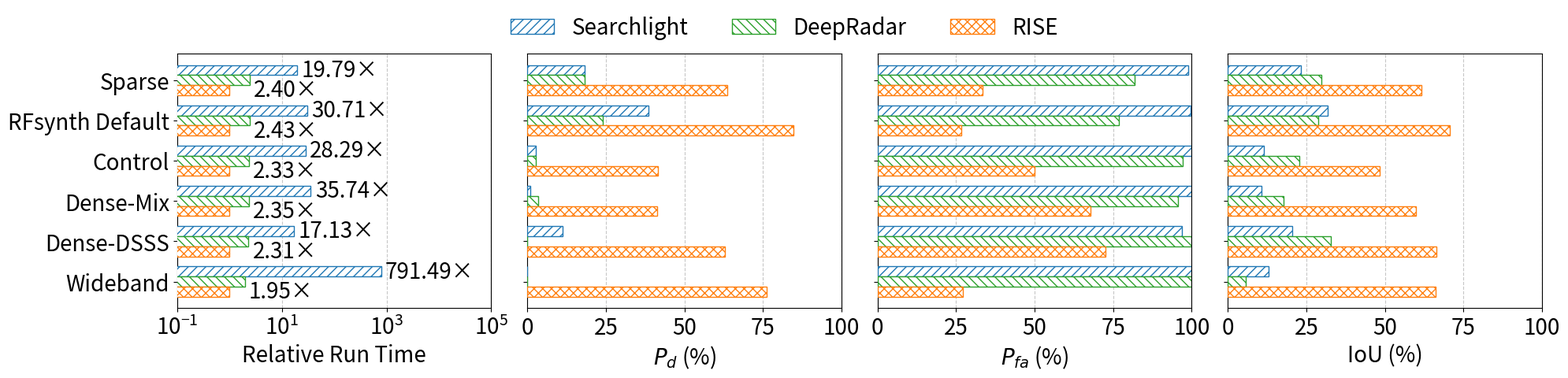

Write the Python code that produced this figure. (Note: this script raises an exception after producing the figure.)
################################################################################
# Plot a grouped horizontal bar plot of the time breakdown (two bars per step),
# and highlight when the second bar is longer (i.e., slower).
#
# Author: Chung-Hsuan Tung
################################################################################

import matplotlib.pyplot as plt
import numpy as np

# Step names
config = ["Sparse", "RFsynth Default", "Control", "Dense-Mix", "Dense-DSSS", "Wideband"]
y = np.arange(len(config))
bar_height = 0.25

# RISE (B) vs Searchlight (A) / DeepRadar (C)
speedup_A = [19.79, 30.71, 28.29, 35.74, 17.13, 791.49]
speedup_B = [1, 1, 1, 1, 1, 1]
speedup_C = [2.40, 2.43, 2.33, 2.35, 2.31, 1.95]

pd_A =  [18.18, 38.46, 2.78, 0.88, 11.11, 0.00]
pd_B =  [63.63, 84.61, 41.66, 41.22, 62.96, 76.19]
pd_C =  [18.18, 24.08, 2.78, 3.51, 0.00, 0.00]

pfa_A = [98.91, 99.62, 99.93, 99.93, 97.00, 100.00]
pfa_B = [33.33, 26.67, 50.00, 67.80, 72.58, 27.27]
pfa_C = [81.82, 76.92, 97.22, 95.74, 100.00, 100.00]

iou_A = [23.20, 31.90, 11.57, 10.68, 20.44, 13.07]
iou_B = [61.59, 70.59, 48.42, 60.00, 66.38, 66.18]
iou_C = [29.71, 28.78, 22.76, 17.70, 32.87, 5.80]

# Reverse the order for plotting
config = config[::-1]
speedup_A = speedup_A[::-1]
speedup_B = speedup_B[::-1]
speedup_C = speedup_C[::-1]
pd_A = pd_A[::-1]
pd_B = pd_B[::-1]
pd_C = pd_C[::-1]
pfa_A = pfa_A[::-1]
pfa_B = pfa_B[::-1]
pfa_C = pfa_C[::-1]
iou_A = iou_A[::-1]
iou_B = iou_B[::-1]
iou_C = iou_C[::-1]

# Plot settings
font_label = 20
font_tick = 20
fig_size = (20, 4.8)

# Metric titles and data
titles = ["Relative Run Time", r"$P_d$ (%)", r"$P_{fa}$ (%)", "IoU (%)"]
data_pairs = [
    (speedup_A, speedup_B, speedup_C, "log", [0.1, max(speedup_B)*100000]),
    (pd_A, pd_B, pd_C, "linear", [0, 100]),
    (pfa_A, pfa_B, pfa_C, "linear", [0, 100]),
    (iou_A, iou_B, iou_C, "linear", [0, 100]),
]

# Create 2×2 subplots
fig, axs = plt.subplots(1, 4, figsize=fig_size, sharey=True)

for idx, (ax, (data_a, data_b, data_c, scale, xlim), title) in enumerate(zip(axs.flat, data_pairs, titles)):
    bars_A = ax.barh(y + bar_height, data_a, height=bar_height,
                     facecolor='white', edgecolor='tab:blue', hatch='///',
                     label='Searchlight', zorder=10)
    bars_C = ax.barh(y, data_c, height=bar_height,
                     facecolor='white', edgecolor='tab:green', hatch='\\\\\\',
                     label='DeepRadar', zorder=10)
    bars_B = ax.barh(y - bar_height, data_b, height=bar_height,
                     facecolor='white', edgecolor='tab:orange', hatch='xxx',
                     label='RISE', zorder=10)

    # Title and axis
    ax.set_xlabel(title, fontsize=font_label)
    ax.set_xlim(xlim)
    ax.set_xscale(scale)
    ax.grid(axis='x', linestyle='--', alpha=0.7, zorder=1)

    # Y-axis labels on left only
    if idx % 2 == 0:
        ax.set_yticks(y)
        ax.set_yticklabels(config, fontsize=font_tick)
    else:
        ax.set_yticks(y)
        ax.set_yticklabels(config, fontsize=font_tick)
    
    # ax.invert_yaxis()
    ax.tick_params(axis='x', labelsize=font_tick)

    # Annotate speedup with "×"
    if title == "Relative Run Time":
        for i in range(len(config)):
            ax.text(data_c[i] * 1.2, y[i] - bar_height,
                    f"{data_c[i]:.2f}×", va='center', fontsize=font_tick)
            ax.text(data_a[i] * 1.2, y[i] + bar_height,
                    f"{data_a[i]:.2f}×", va='center', fontsize=font_tick)

# Shared legend on top
handles, labels = axs[0].get_legend_handles_labels()
fig.legend(handles, labels, loc='upper center', bbox_to_anchor=(0.5, 1.02),
           fontsize=font_tick, ncol=3, frameon=False)

plt.tight_layout(rect=[0, 0, 1, 0.9])
plt.savefig("figs/baseline.pdf", bbox_inches='tight')
